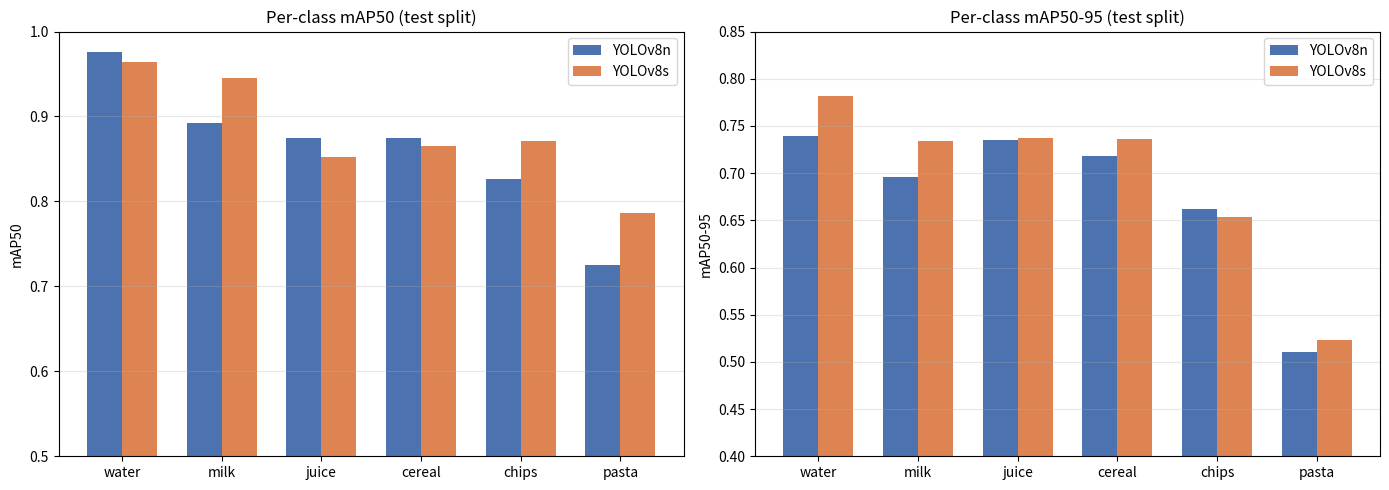

Write the Python code that produced this figure.
"""
Compare YOLOv8n vs YOLOv8s on the test split.
Produces a bar chart and a text summary.

Both models were validated on the test split using `yolo mode=val split=test`.
This script just hardcodes the resulting numbers — we already have them from
the console output, no need to re-run validation here.
"""
from pathlib import Path
import matplotlib.pyplot as plt
import numpy as np

# Test-split results from the validation runs
classes = ["water", "milk", "juice", "cereal", "chips", "pasta"]

# mAP50 per class
yolov8n_map50 = [0.976, 0.892, 0.875, 0.875, 0.826, 0.725]
yolov8s_map50 = [0.964, 0.945, 0.852, 0.865, 0.871, 0.786]

# mAP50-95 per class
yolov8n_map5095 = [0.739, 0.696, 0.735, 0.718, 0.662, 0.511]
yolov8s_map5095 = [0.782, 0.734, 0.737, 0.736, 0.654, 0.523]

# Plot setup
fig, axes = plt.subplots(1, 2, figsize=(14, 5))
x = np.arange(len(classes))
width = 0.35

# mAP50 chart
ax = axes[0]
ax.bar(x - width/2, yolov8n_map50, width, label="YOLOv8n", color="#4C72B0")
ax.bar(x + width/2, yolov8s_map50, width, label="YOLOv8s", color="#DD8452")
ax.set_xticks(x)
ax.set_xticklabels(classes)
ax.set_ylabel("mAP50")
ax.set_title("Per-class mAP50 (test split)")
ax.set_ylim(0.5, 1.0)
ax.legend()
ax.grid(axis="y", alpha=0.3)

# mAP50-95 chart
ax = axes[1]
ax.bar(x - width/2, yolov8n_map5095, width, label="YOLOv8n", color="#4C72B0")
ax.bar(x + width/2, yolov8s_map5095, width, label="YOLOv8s", color="#DD8452")
ax.set_xticks(x)
ax.set_xticklabels(classes)
ax.set_ylabel("mAP50-95")
ax.set_title("Per-class mAP50-95 (test split)")
ax.set_ylim(0.4, 0.85)
ax.legend()
ax.grid(axis="y", alpha=0.3)

plt.tight_layout()

# Save
output_path = Path("runs") / "comparison_n_vs_s.png"
output_path.parent.mkdir(parents=True, exist_ok=True)
plt.savefig(output_path, dpi=150, bbox_inches="tight")
print(f"Saved chart to {output_path.resolve()}")

# Also print the summary table
print("\n=== Overall metrics (test split) ===")
print(f"{'Metric':<15} {'YOLOv8n':>10} {'YOLOv8s':>10} {'Δ':>10}")
print("-" * 47)
for name, n, s in [
    ("Precision",  0.818, 0.833),
    ("Recall",     0.801, 0.814),
    ("mAP50",      0.862, 0.881),
    ("mAP50-95",   0.677, 0.694),
]:
    delta = s - n
    print(f"{name:<15} {n:>10.3f} {s:>10.3f} {delta:>+10.3f}")
